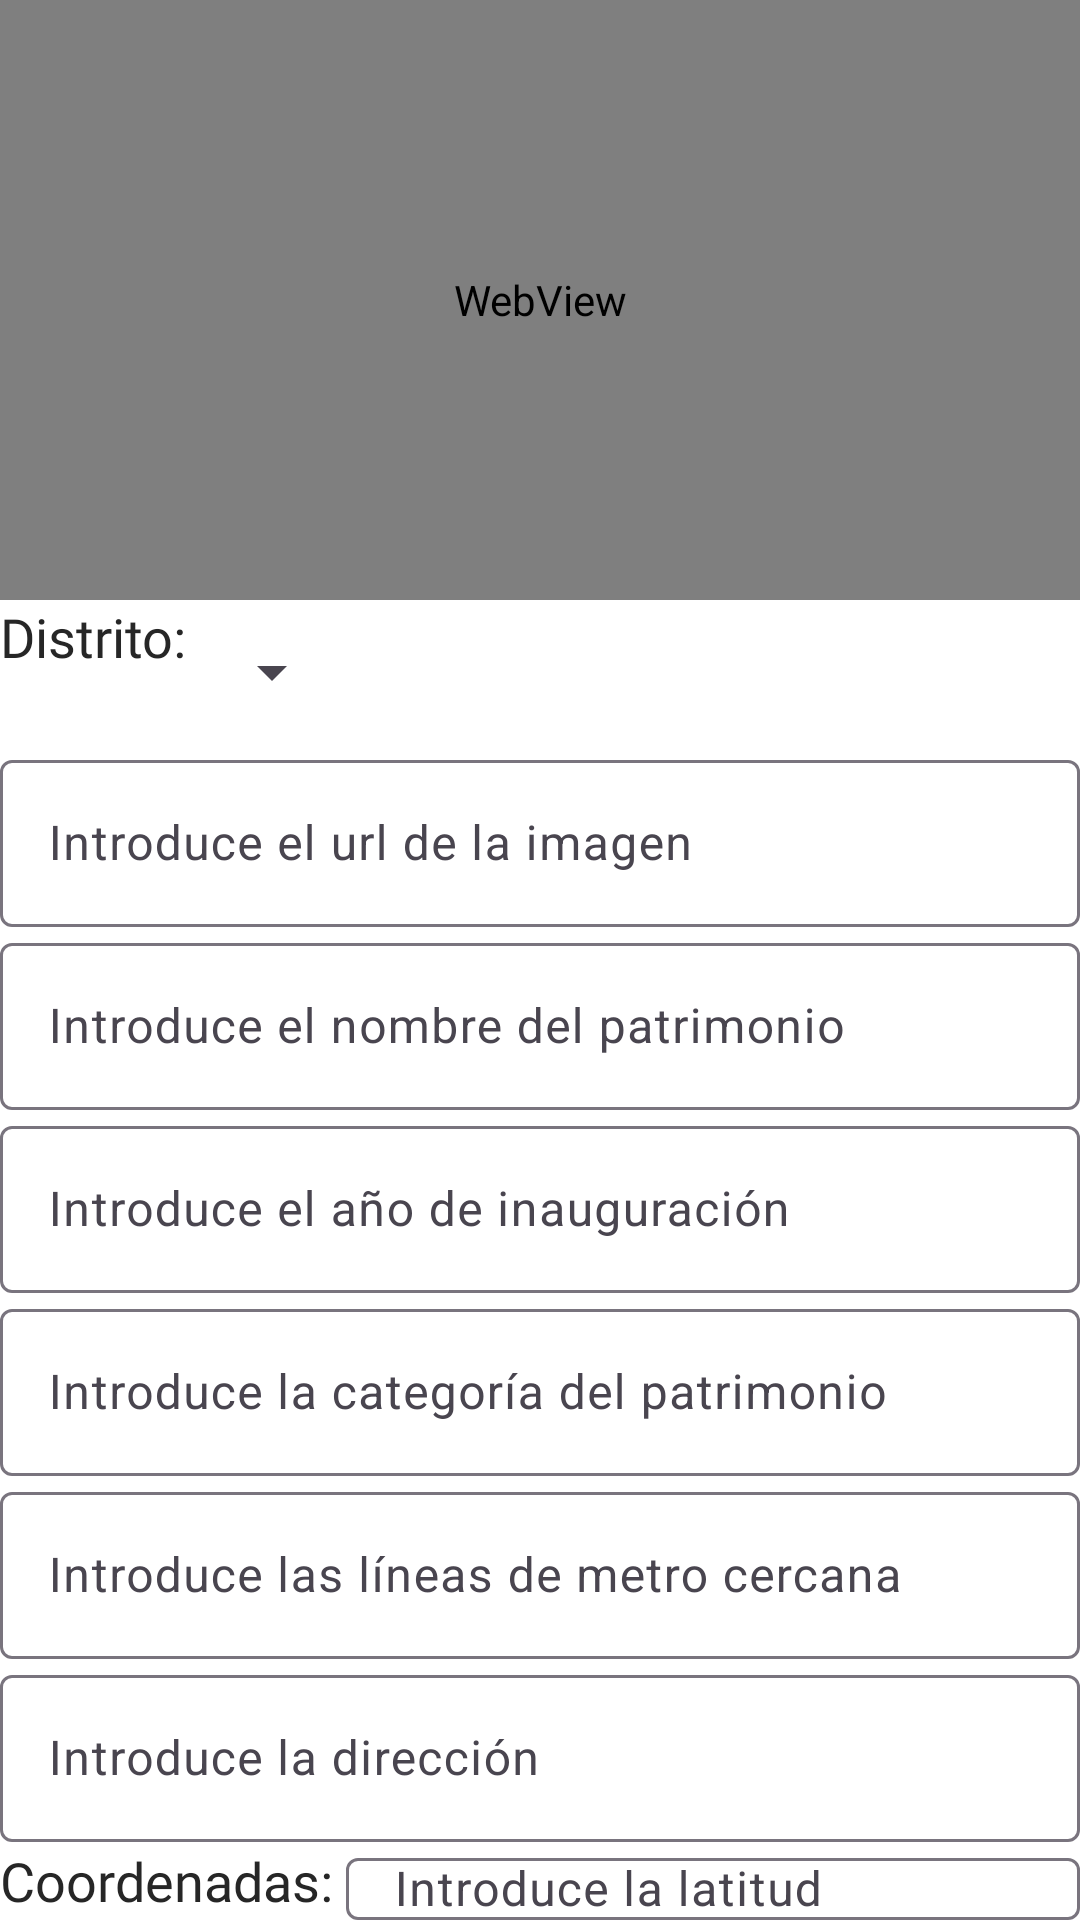

This screen was rendered from an Android layout file. Write that file and the resources it references.
<!-- AndroidManifest.xml: application theme Theme.MadridIndustria.NoActionBar -->
<!-- res/layout/fragment_add.xml -->
<?xml version="1.0" encoding="utf-8"?>
<LinearLayout
    android:id="@+id/linear_layout_container"
    android:layout_width="match_parent"
    android:layout_height="match_parent"
    android:orientation="vertical"
    xmlns:android="http://schemas.android.com/apk/res/android"
    xmlns:app="http://schemas.android.com/apk/res-auto">

    <WebView
        android:id="@+id/webView"
        android:layout_width="match_parent"
        android:layout_height="200dp"/>

    <LinearLayout
        android:layout_width="match_parent"
        android:layout_height="wrap_content"
        android:orientation="horizontal">

        <TextView
            style="@style/textTitle"
            android:text="Distrito: " />

        <Spinner
            android:id="@+id/distrito"
            android:layout_width="wrap_content"
            android:layout_height="48dp"/>
    </LinearLayout>

    <com.google.android.material.textfield.TextInputLayout
        android:id="@+id/input_imagen"
        android:layout_width="match_parent"
        android:layout_height="wrap_content"
        app:layout_constraintBottom_toBottomOf="parent"
        app:layout_constraintEnd_toEndOf="parent"
        app:layout_constraintStart_toStartOf="parent">

        <EditText
            android:id="@+id/imagen"
            android:layout_width="match_parent"
            android:layout_height="wrap_content"
            android:hint="@string/ima"/>
    </com.google.android.material.textfield.TextInputLayout>

    <com.google.android.material.textfield.TextInputLayout
        android:id="@+id/input_nombre"
        android:layout_width="match_parent"
        android:layout_height="wrap_content"
        app:layout_constraintBottom_toBottomOf="parent"
        app:layout_constraintEnd_toEndOf="parent"
        app:layout_constraintStart_toStartOf="parent">

        <EditText
            android:id="@+id/nombre"
            android:layout_width="match_parent"
            android:layout_height="wrap_content"
            android:hint="@string/nom"/>
    </com.google.android.material.textfield.TextInputLayout>

    <com.google.android.material.textfield.TextInputLayout
        android:id="@+id/input_inaguracion"
        android:layout_width="match_parent"
        android:layout_height="wrap_content">

        <EditText
            android:id="@+id/inaguracion"
            android:layout_width="match_parent"
            android:layout_height="wrap_content"
            android:hint="@string/ina"/>
    </com.google.android.material.textfield.TextInputLayout>
    <com.google.android.material.textfield.TextInputLayout
        android:id="@+id/input_patrimonio"
        android:layout_width="match_parent"
        android:layout_height="wrap_content">

        <EditText
            android:id="@+id/patrimonio"
            android:layout_width="match_parent"
            android:layout_height="wrap_content"
            android:hint="@string/pat" />
    </com.google.android.material.textfield.TextInputLayout>

    <com.google.android.material.textfield.TextInputLayout
        android:id="@+id/input_metro"
        android:layout_width="match_parent"
        android:layout_height="wrap_content">

        <EditText
            android:id="@+id/metro"
            android:layout_width="match_parent"
            android:layout_height="wrap_content"
            android:hint="@string/met" />
    </com.google.android.material.textfield.TextInputLayout>

    <com.google.android.material.textfield.TextInputLayout
        android:id="@+id/input_direccion"
        android:layout_width="match_parent"
        android:layout_height="wrap_content">

        <EditText
            android:id="@+id/direccion"
            android:layout_width="match_parent"
            android:layout_height="wrap_content"
            android:hint="@string/dir" />
    </com.google.android.material.textfield.TextInputLayout>

    <LinearLayout
        android:layout_width="match_parent"
        android:layout_height="wrap_content"
        android:orientation="horizontal">

        <TextView
            android:layout_gravity="center"
            style="@style/textTitle"
            android:text="Coordenadas: " />

        <Space
            android:layout_width="wrap_content"
            android:layout_height="wrap_content"/>


        <LinearLayout
            android:layout_width="match_parent"
            android:layout_height="wrap_content"
            android:orientation="vertical">

            <com.google.android.material.textfield.TextInputLayout
                android:id="@+id/input_coordenadas_lat"
                android:layout_width="match_parent"
                android:layout_height="wrap_content">

                <EditText
                    android:id="@+id/coordenadas_lat"
                    android:layout_width="match_parent"
                    android:layout_height="wrap_content"
                    android:hint="@string/lat"/>
            </com.google.android.material.textfield.TextInputLayout>
            <com.google.android.material.textfield.TextInputLayout
                android:id="@+id/input_coordenadas_lon"
                android:layout_width="match_parent"
                android:layout_height="wrap_content">

                <EditText
                    android:id="@+id/coordenadas_lon"
                    android:layout_width="match_parent"
                    android:layout_height="wrap_content"
                    android:hint="@string/lon"/>
            </com.google.android.material.textfield.TextInputLayout>
        </LinearLayout>
    </LinearLayout>

    <TextView
        android:layout_marginTop="5dp"
        style="@style/textTitle"
        android:text="@string/descripcion" />

    <com.google.android.material.textfield.TextInputLayout
        android:id="@+id/input_descripcion"
        android:layout_width="match_parent"
        android:layout_height="wrap_content">

        <EditText
            android:id="@+id/descripcion"
            android:layout_width="match_parent"
            android:layout_height="wrap_content"
            android:hint="@string/des"
            android:justificationMode="inter_word"/>
    </com.google.android.material.textfield.TextInputLayout>

    <Button
        android:id="@+id/enviar"
        android:layout_width="match_parent"
        android:layout_height="wrap_content"
        style="@style/button_white_black"
        android:text="AGREGAR" />
</LinearLayout>
<!-- resources referenced by this layout -->
<resources>
  <string name="des">Máx. 200 caracteres.</string>
  <string name="descripcion">Descripción</string>
  <string name="dir">Introduce la dirección</string>
  <string name="ima">Introduce el url de la imagen</string>
  <string name="ina">Introduce el año de inauguración</string>
  <string name="lat">Introduce la latitud</string>
  <string name="lon">Introduce la longitud</string>
  <string name="met">Introduce las líneas de metro cercana</string>
  <string name="nom">Introduce el nombre del patrimonio</string>
  <string name="pat">Introduce la categoría del patrimonio</string>
  <style name="button_white_black" parent="Widget.MaterialComponents.Button">
          <item name="android:backgroundTint">@color/red</item>
          <item name="android:textColor">@color/white</item>
          <item name="fontFamily">sans-serif</item>
          <item name="android:textSize">13sp</item>
          <item name="android:textStyle">bold</item>
          <item name="android:layout_width">300dp</item>
          <item name="android:layout_height">60dp</item>
          <item name="android:padding">12dp</item>
          <item name="android:layout_gravity">center</item>
          <item name="android:gravity">center</item>
      </style>
  <style name="textTitle">
          <item name="android:layout_width">wrap_content</item>
          <item name="android:layout_height">wrap_content</item>
          <item name="android:fontFamily">@font/inter_bold</item>
          <item name="android:textSize">18sp</item>
      </style>
  <style name="Theme.MadridIndustria.NoActionBar" parent="Theme.Material3.DayNight.NoActionBar">
          <item name="colorPrimary">@color/eire_black</item>
          <item name="android:windowBackground">@color/white</item>
          <item name="android:textColor">@color/eire_black</item>
          <item name="android:statusBarColor">@color/red</item>
      </style>
  <color name="red">#BE0E1B</color>
  <color name="white">#FFFFFFFF</color>
  <color name="eire_black">#262626</color>
</resources>
